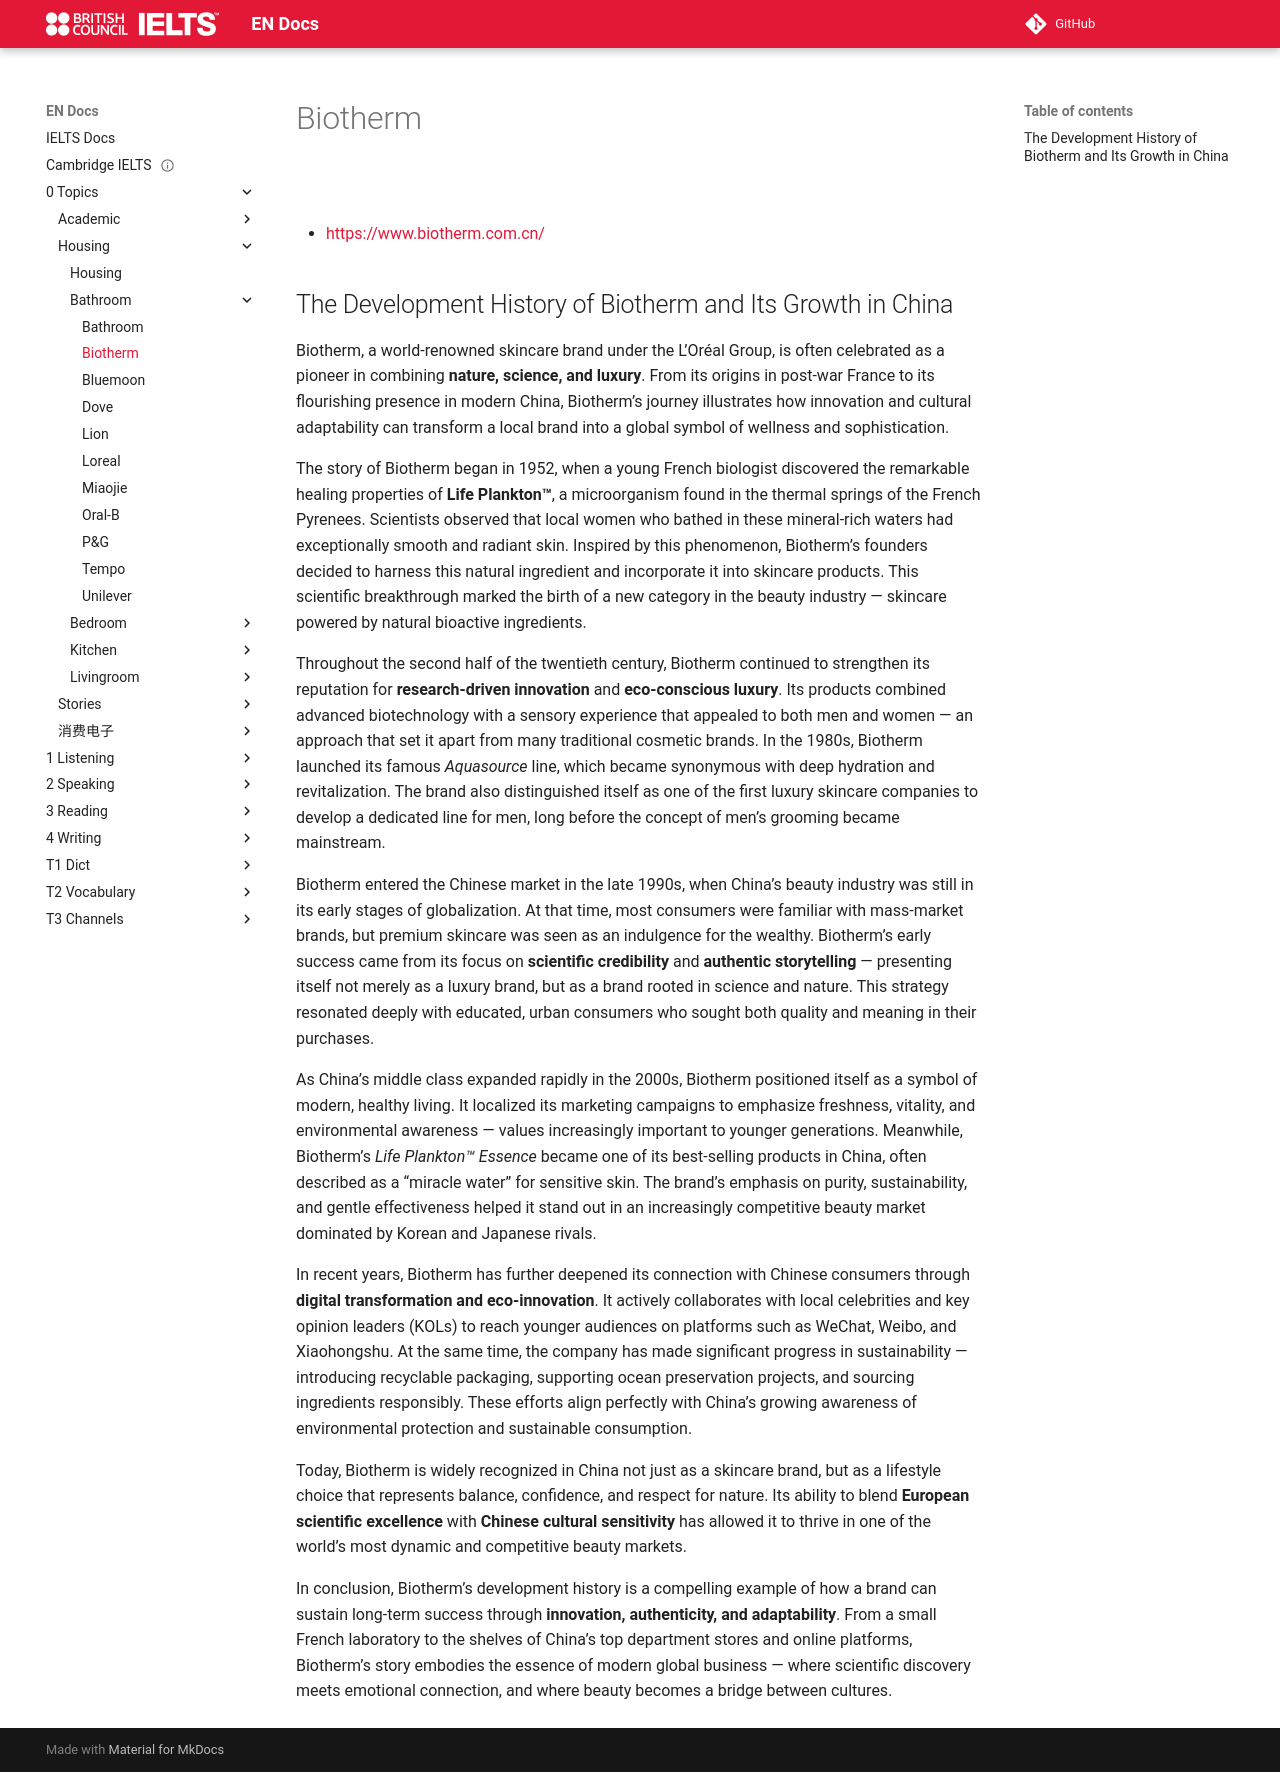

repository: abotw/Docs-IELTS · page: 0-Topics/Housing/Bathroom/biotherm/index.html · generator: mkdocs

---
title: Biotherm
layout: page
parent: Bathroom
date: 2025-10-30
done:
url: https://www.biotherm.com.cn/
---

# Biotherm

![](biotherm.png)

- [https://www.biotherm.com.cn/](https://www.biotherm.com.cn/)

## The Development History of Biotherm and Its Growth in China

Biotherm, a world-renowned skincare brand under the L’Oréal Group, is often celebrated as a pioneer in combining **nature, science, and luxury**. From its origins in post-war France to its flourishing presence in modern China, Biotherm’s journey illustrates how innovation and cultural adaptability can transform a local brand into a global symbol of wellness and sophistication.

The story of Biotherm began in 1952, when a young French biologist discovered the remarkable healing properties of **Life Plankton™**, a microorganism found in the thermal springs of the French Pyrenees. Scientists observed that local women who bathed in these mineral-rich waters had exceptionally smooth and radiant skin. Inspired by this phenomenon, Biotherm’s founders decided to harness this natural ingredient and incorporate it into skincare products. This scientific breakthrough marked the birth of a new category in the beauty industry — skincare powered by natural bioactive ingredients.

Throughout the second half of the twentieth century, Biotherm continued to strengthen its reputation for **research-driven innovation** and **eco-conscious luxury**. Its products combined advanced biotechnology with a sensory experience that appealed to both men and women — an approach that set it apart from many traditional cosmetic brands. In the 1980s, Biotherm launched its famous _Aquasource_ line, which became synonymous with deep hydration and revitalization. The brand also distinguished itself as one of the first luxury skincare companies to develop a dedicated line for men, long before the concept of men’s grooming became mainstream.

Biotherm entered the Chinese market in the late 1990s, when China’s beauty industry was still in its early stages of globalization. At that time, most consumers were familiar with mass-market brands, but premium skincare was seen as an indulgence for the wealthy. Biotherm’s early success came from its focus on **scientific credibility** and **authentic storytelling** — presenting itself not merely as a luxury brand, but as a brand rooted in science and nature. This strategy resonated deeply with educated, urban consumers who sought both quality and meaning in their purchases.

As China’s middle class expanded rapidly in the 2000s, Biotherm positioned itself as a symbol of modern, healthy living. It localized its marketing campaigns to emphasize freshness, vitality, and environmental awareness — values increasingly important to younger generations. Meanwhile, Biotherm’s _Life Plankton™ Essence_ became one of its best-selling products in China, often described as a “miracle water” for sensitive skin. The brand’s emphasis on purity, sustainability, and gentle effectiveness helped it stand out in an increasingly competitive beauty market dominated by Korean and Japanese rivals.

In recent years, Biotherm has further deepened its connection with Chinese consumers through **digital transformation and eco-innovation**. It actively collaborates with local celebrities and key opinion leaders (KOLs) to reach younger audiences on platforms such as WeChat, Weibo, and Xiaohongshu. At the same time, the company has made significant progress in sustainability — introducing recyclable packaging, supporting ocean preservation projects, and sourcing ingredients responsibly. These efforts align perfectly with China’s growing awareness of environmental protection and sustainable consumption.

Today, Biotherm is widely recognized in China not just as a skincare brand, but as a lifestyle choice that represents balance, confidence, and respect for nature. Its ability to blend **European scientific excellence** with **Chinese cultural sensitivity** has allowed it to thrive in one of the world’s most dynamic and competitive beauty markets.

In conclusion, Biotherm’s development history is a compelling example of how a brand can sustain long-term success through **innovation, authenticity, and adaptability**. From a small French laboratory to the shelves of China’s top department stores and online platforms, Biotherm’s story embodies the essence of modern global business — where scientific discovery meets emotional connection, and where beauty becomes a bridge between cultures.
